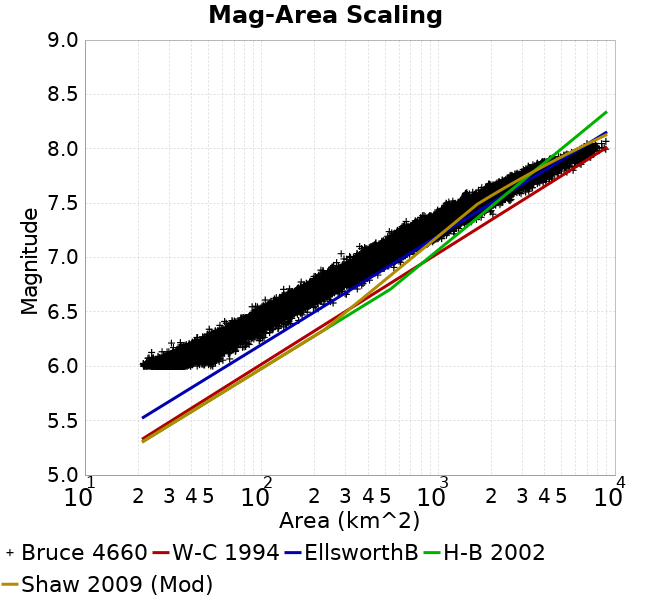

The file beside this chart, header and first rows:
Magnitude, Mean, Standard Deviation, 0.0 fractile, 0.025 fractile, 0.16 fractile, 0.5 fractile, 0.84 fractile, 0.975 fractile, 1.0 fractile
6.05, 34.02, 4.405, 21.39, 26.38, 29.53, 33.69, 38.38, 42.95, 65.97
6.15, 45.9, 5.889, 23.86, 35.52, 40.31, 45.55, 51.87, 58.47, 81.19
6.25, 61.69, 7.927, 30.88, 47.73, 53.74, 61.32, 69.48, 77.94, 103.3
6.35, 82.18, 10.54, 50.53, 64.06, 71.92, 81.38, 92.38, 104.5, 145.9
6.45, 108.3, 14.36, 61.77, 82.8, 94.03, 107.2, 122.6, 138.3, 181.1
6.55, 141.1, 19.21, 88.39, 106.6, 121.9, 140.2, 160.6, 180, 254.1
6.65, 185.6, 25.78, 104.9, 139, 159.3, 184.4, 211.1, 239.6, 301.8
6.75, 243.3, 33.72, 133.3, 185, 209.4, 241.8, 276.3, 316.1, 408.3
6.85, 318.5, 42.67, 196.2, 237.9, 275.3, 318.5, 360.6, 403.2, 492.4
6.95, 413, 54.92, 250.1, 315.3, 358.8, 410.1, 469.1, 528.7, 619
7.05, 525.8, 73.16, 282.1, 389.2, 451.4, 525.8, 597.8, 678.4, 786.6
7.15, 674.5, 94.73, 359, 518.3, 588.5, 660.5, 768.7, 890.9, 1044
7.25, 848, 139.5, 528.1, 628.3, 687.1, 850.1, 990.5, 1129, 1303
7.35, 1111, 159.2, 658.1, 843.2, 962, 1094, 1268, 1487, 2037
7.45, 1397, 210.2, 976.9, 1073, 1180, 1380, 1606, 1865, 2234
7.55, 1881, 275.7, 1147, 1385, 1612, 1887, 2148, 2469, 2942
7.65, 2459, 350.3, 1567, 1901, 2089, 2443, 2824, 3221, 3924
7.75, 3211, 505.5, 2300, 2518, 2716, 3133, 3747, 4412, 5346
7.85, 4478, 665.4, 3029, 3342, 3846, 4422, 5134, 6170, 6576
7.95, 6355, 718.7, 4262, 4790, 5621, 6450, 7012, 7481, 8873
8.05, 7335, 544.5, 6443, 6452, 6868, 7230, 7849, 8847, 8882
8.15, NaN, NaN, NaN, NaN, NaN, NaN, NaN, NaN, NaN
8.25, NaN, NaN, NaN, NaN, NaN, NaN, NaN, NaN, NaN
8.35, NaN, NaN, NaN, NaN, NaN, NaN, NaN, NaN, NaN
8.45, NaN, NaN, NaN, NaN, NaN, NaN, NaN, NaN, NaN
8.55, NaN, NaN, NaN, NaN, NaN, NaN, NaN, NaN, NaN
8.65, NaN, NaN, NaN, NaN, NaN, NaN, NaN, NaN, NaN
8.75, NaN, NaN, NaN, NaN, NaN, NaN, NaN, NaN, NaN
8.85, NaN, NaN, NaN, NaN, NaN, NaN, NaN, NaN, NaN
8.95, NaN, NaN, NaN, NaN, NaN, NaN, NaN, NaN, NaN
